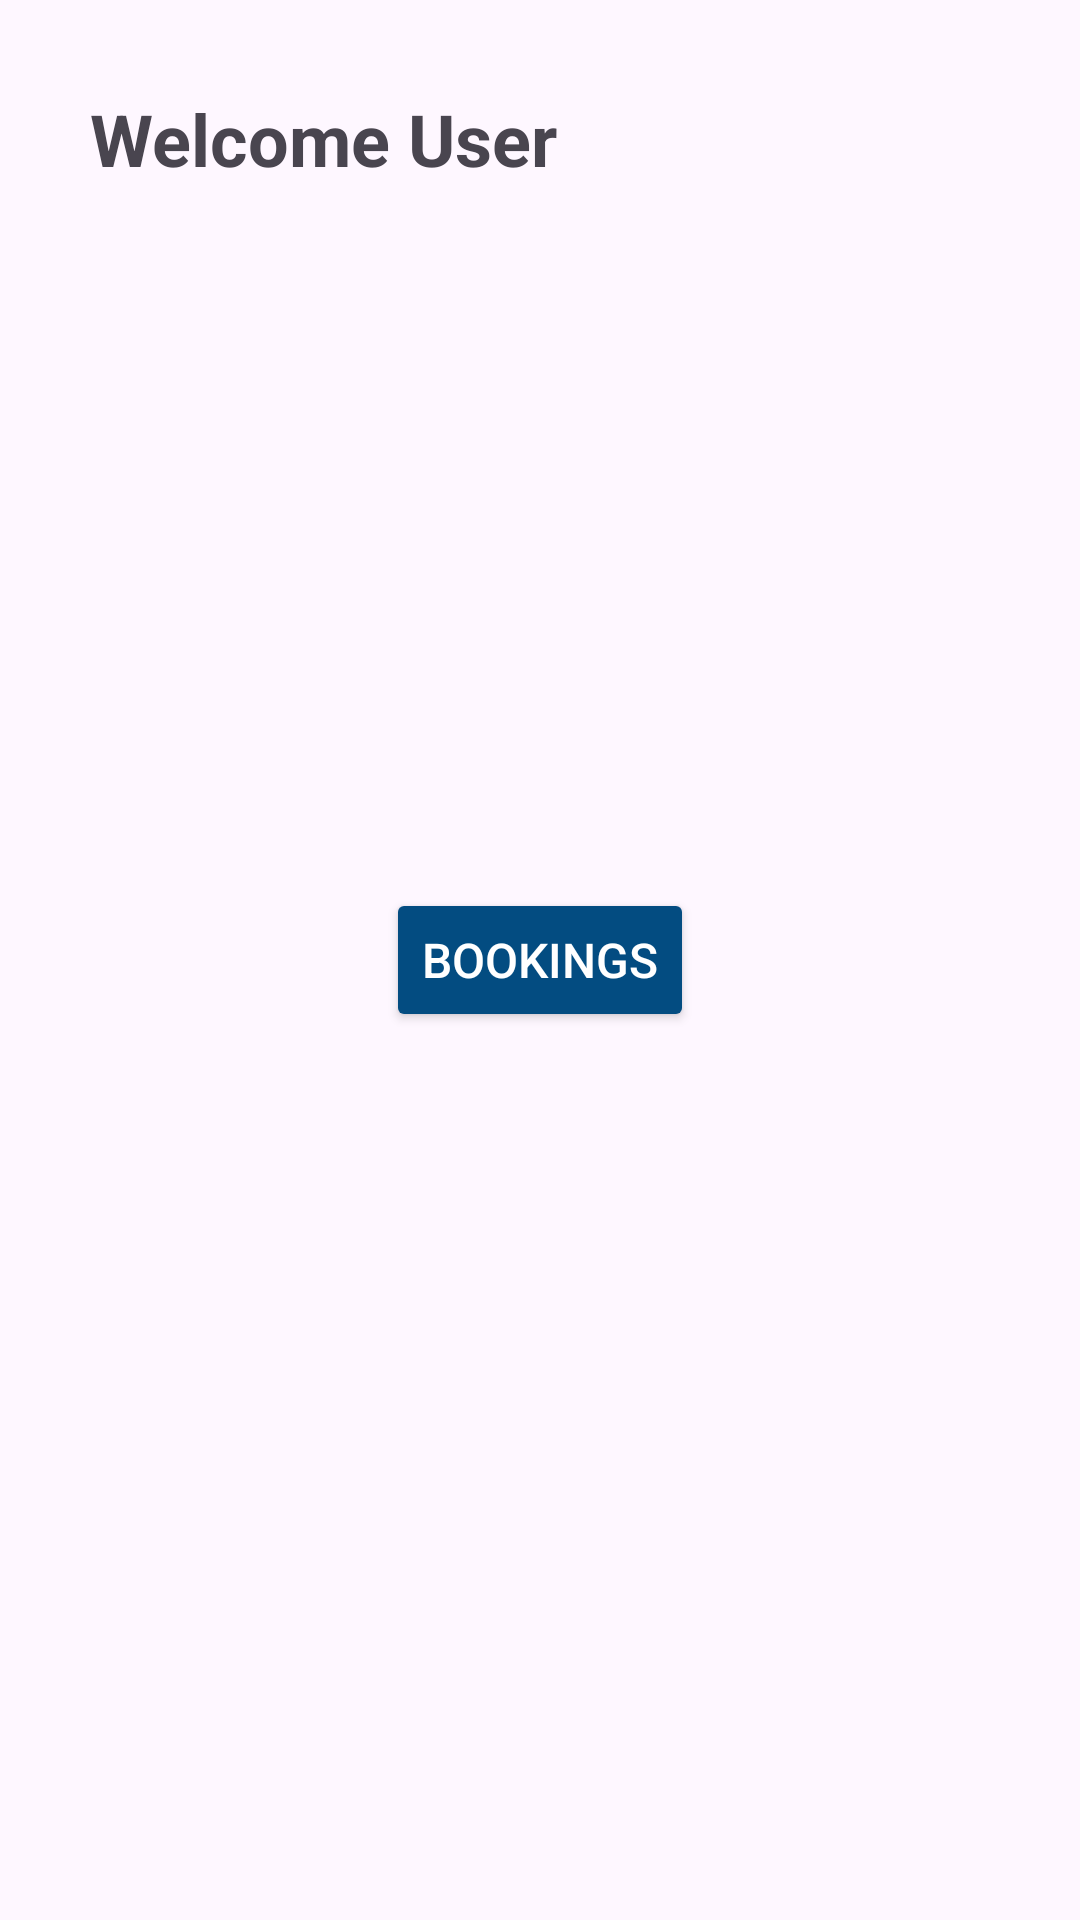

Reconstruct the res/layout file that produces this screen, plus the resources it refers to.
<!-- AndroidManifest.xml: application theme Theme.Health -->
<!-- res/layout/activity_patient_welcome.xml -->
<?xml version="1.0" encoding="utf-8"?>
<RelativeLayout xmlns:android="http://schemas.android.com/apk/res/android"
    xmlns:tools="http://schemas.android.com/tools"
    android:layout_width="match_parent"
    android:layout_height="match_parent"
    android:id="@+id/llMain"
    tools:context=".PatientWelcomeActivity">

    <TextView
        android:id="@+id/welcomeTextView"
        android:layout_width="match_parent"
        android:layout_height="wrap_content"
        android:layout_marginStart="30dp"
        android:layout_marginTop="30dp"
        android:layout_marginEnd="30dp"
        android:text="Welcome User"
        android:textSize="24sp"
        android:textStyle="bold" />

    
    <FrameLayout
        android:layout_width="match_parent"
        android:layout_height="match_parent"
        android:id="@+id/frame_layout">













    <Button
        android:id="@+id/fragmentBtn2"
        android:layout_width="wrap_content"
        android:layout_height="wrap_content"
        android:layout_gravity="center"
        android:backgroundTint="#034c81"
        android:text="Bookings"
        android:textColor="@color/white"
        android:textSize="16sp"/>




    </FrameLayout>

</RelativeLayout>
<!-- resources referenced by this layout -->
<resources>
  <color name="white">#FFFFFFFF</color>
  <style name="Theme.Health" parent="Base.Theme.Health" />
  <style name="Base.Theme.Health" parent="Theme.Material3.DayNight">
          
          
          <item name="actionBarStyle">@style/MyActionBar</item>
          <item name="android:toolbarStyle">@style/MyToolbarStyle</item>
          <item name="android:actionOverflowButtonStyle">@style/OverflowButtonStyle</item>
      </style>
  <style name="MyActionBar" parent="Widget.AppCompat.ActionBar">
          <item name="background">@color/theme_color</item>
      </style>
  <style name="MyToolbarStyle" parent="Widget.AppCompat.Toolbar">
          <item name="android:background">@color/theme_color</item>
      </style>
  <style name="OverflowButtonStyle" parent="Widget.AppCompat.ActionButton.Overflow">
          <item name="android:tint">@color/white</item>
      </style>
  <color name="theme_color">#034c81</color>
</resources>
